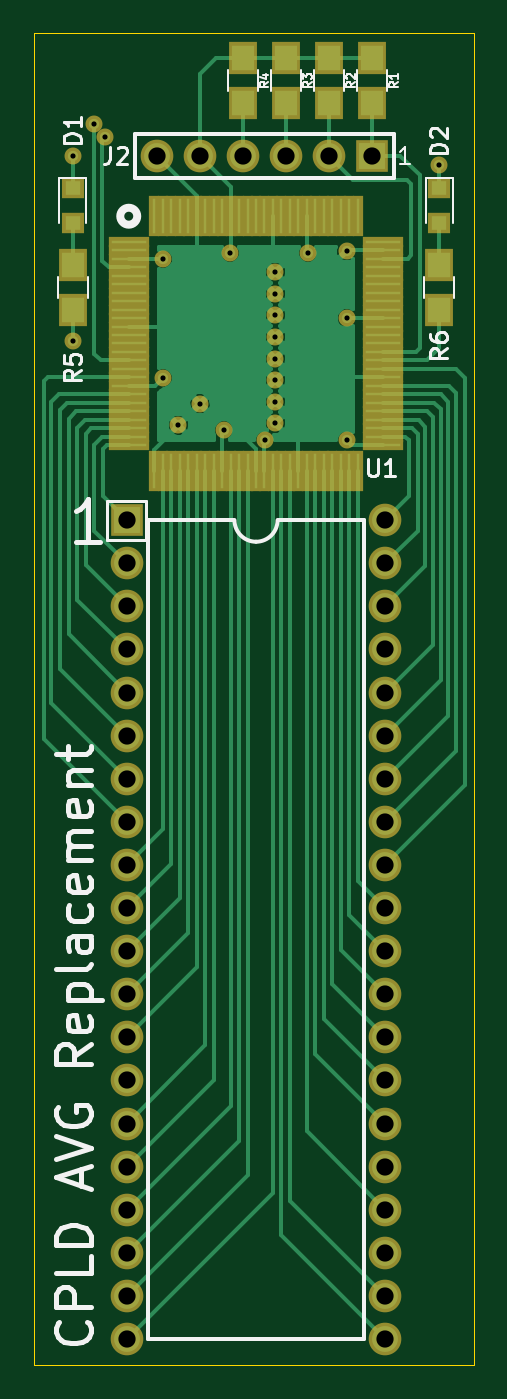
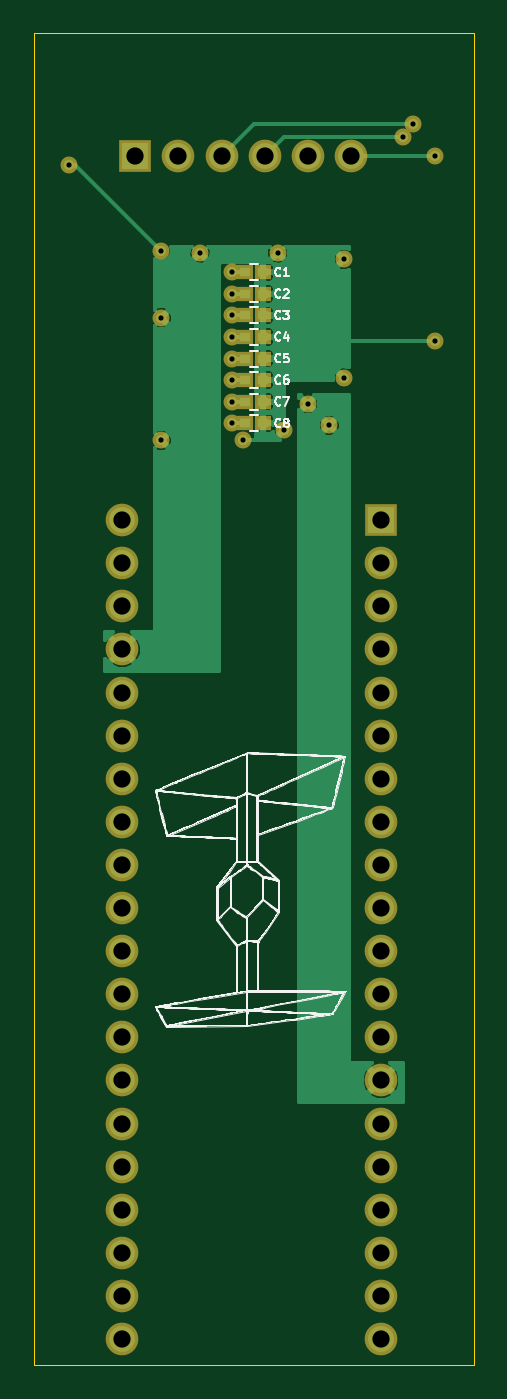
Circuit board: 8 layer files. Board 25.9 x 78.5 mm.
- bottom_copper: AVG_CPLD_KiCad-B.Cu.gbr (36134 bytes)
- bottom_mask: AVG_CPLD_KiCad-B.Mask.gbr (2572 bytes)
- bottom_silk: AVG_CPLD_KiCad-B.SilkS.gbr (61041 bytes)
- outline: AVG_CPLD_KiCad-Edge.Cuts.gbr (493 bytes)
- top_copper: AVG_CPLD_KiCad-F.Cu.gbr (37819 bytes)
- top_mask: AVG_CPLD_KiCad-F.Mask.gbr (5171 bytes)
- top_silk: AVG_CPLD_KiCad-F.SilkS.gbr (13470 bytes)
- drill: AVG_CPLD_KiCad.drl (1021 bytes)

=== bottom_copper: AVG_CPLD_KiCad-B.Cu.gbr (36134 bytes, source omitted) ===
=== bottom_mask: AVG_CPLD_KiCad-B.Mask.gbr ===
G04 #@! TF.FileFunction,Soldermask,Bot*
%FSLAX46Y46*%
G04 Gerber Fmt 4.6, Leading zero omitted, Abs format (unit mm)*
G04 Created by KiCad (PCBNEW 4.0.7) date 03/16/20 13:41:23*
%MOMM*%
%LPD*%
G01*
G04 APERTURE LIST*
%ADD10C,0.100000*%
%ADD11C,1.924000*%
%ADD12R,1.924000X1.924000*%
%ADD13C,1.000000*%
%ADD14R,1.000000X0.900000*%
G04 APERTURE END LIST*
D10*
D11*
X116332000Y-127508000D03*
X116332000Y-130048000D03*
X131572000Y-130048000D03*
X131572000Y-127508000D03*
X131572000Y-112268000D03*
X131572000Y-114808000D03*
X131572000Y-117348000D03*
X131572000Y-119888000D03*
X131572000Y-122428000D03*
X131572000Y-124968000D03*
X116332000Y-124968000D03*
X116332000Y-122428000D03*
X116332000Y-119888000D03*
X116332000Y-117348000D03*
X116332000Y-114808000D03*
X116332000Y-112268000D03*
D12*
X116332000Y-81788000D03*
D11*
X116332000Y-84328000D03*
X116332000Y-86868000D03*
X116332000Y-89408000D03*
X116332000Y-91948000D03*
X116332000Y-94488000D03*
X116332000Y-97028000D03*
X116332000Y-99568000D03*
X116332000Y-102108000D03*
X116332000Y-104648000D03*
X116332000Y-107188000D03*
X116332000Y-109728000D03*
X131572000Y-109728000D03*
X131572000Y-107188000D03*
X131572000Y-104648000D03*
X131572000Y-102108000D03*
X131572000Y-99568000D03*
X131572000Y-97028000D03*
X131572000Y-94488000D03*
X131572000Y-91948000D03*
X131572000Y-89408000D03*
X131572000Y-86868000D03*
X131572000Y-84328000D03*
X131572000Y-81788000D03*
X123190000Y-60325000D03*
X125730000Y-60325000D03*
D12*
X130810000Y-60325000D03*
D11*
X128270000Y-60325000D03*
X120650000Y-60325000D03*
X118110000Y-60325000D03*
D13*
X120650000Y-74930000D03*
X119380000Y-76200000D03*
X125095000Y-76073000D03*
X125095000Y-74803000D03*
X125095000Y-73533000D03*
X125095000Y-72263000D03*
X125095000Y-70993000D03*
X125095000Y-69723000D03*
X125095000Y-68453000D03*
X125095000Y-67183000D03*
X127000000Y-66040000D03*
X122047000Y-76454000D03*
X124460000Y-77089000D03*
X114427000Y-58420000D03*
X113157000Y-71247000D03*
X118491000Y-73406000D03*
X118491000Y-66421000D03*
X115062000Y-59182000D03*
X122428000Y-66040000D03*
X129286000Y-69850000D03*
X129286000Y-77089000D03*
X113157000Y-60325000D03*
X129286000Y-65913000D03*
X134747000Y-60833000D03*
D14*
X123275000Y-67183000D03*
X124375000Y-67183000D03*
X123275000Y-68453000D03*
X124375000Y-68453000D03*
X123275000Y-69723000D03*
X124375000Y-69723000D03*
X123275000Y-70993000D03*
X124375000Y-70993000D03*
X123275000Y-72263000D03*
X124375000Y-72263000D03*
X123275000Y-73533000D03*
X124375000Y-73533000D03*
X123275000Y-74803000D03*
X124375000Y-74803000D03*
X123275000Y-76073000D03*
X124375000Y-76073000D03*
M02*

=== bottom_silk: AVG_CPLD_KiCad-B.SilkS.gbr (61041 bytes, source omitted) ===
=== outline: AVG_CPLD_KiCad-Edge.Cuts.gbr ===
G04 #@! TF.FileFunction,Profile,NP*
%FSLAX46Y46*%
G04 Gerber Fmt 4.6, Leading zero omitted, Abs format (unit mm)*
G04 Created by KiCad (PCBNEW 4.0.7) date 03/16/20 13:41:23*
%MOMM*%
%LPD*%
G01*
G04 APERTURE LIST*
%ADD10C,0.100000*%
%ADD11C,0.025400*%
G04 APERTURE END LIST*
D10*
D11*
X110871000Y-131572000D02*
X136779000Y-131572000D01*
X110871000Y-53086000D02*
X136779000Y-53086000D01*
X136779000Y-53086000D02*
X136779000Y-131572000D01*
X110871000Y-53086000D02*
X110871000Y-131572000D01*
M02*

=== top_copper: AVG_CPLD_KiCad-F.Cu.gbr (37819 bytes, source omitted) ===
=== top_mask: AVG_CPLD_KiCad-F.Mask.gbr ===
G04 #@! TF.FileFunction,Soldermask,Top*
%FSLAX46Y46*%
G04 Gerber Fmt 4.6, Leading zero omitted, Abs format (unit mm)*
G04 Created by KiCad (PCBNEW 4.0.7) date 03/16/20 13:41:23*
%MOMM*%
%LPD*%
G01*
G04 APERTURE LIST*
%ADD10C,0.100000*%
%ADD11R,1.300000X1.200000*%
%ADD12C,1.924000*%
%ADD13R,1.924000X1.924000*%
%ADD14R,1.700000X1.900000*%
%ADD15C,1.000000*%
%ADD16R,2.432000X0.603200*%
%ADD17R,0.603200X2.432000*%
G04 APERTURE END LIST*
D10*
D11*
X113157000Y-62196000D03*
X113157000Y-64296000D03*
X134747000Y-62196000D03*
X134747000Y-64296000D03*
D12*
X116332000Y-127508000D03*
X116332000Y-130048000D03*
X131572000Y-130048000D03*
X131572000Y-127508000D03*
X131572000Y-112268000D03*
X131572000Y-114808000D03*
X131572000Y-117348000D03*
X131572000Y-119888000D03*
X131572000Y-122428000D03*
X131572000Y-124968000D03*
X116332000Y-124968000D03*
X116332000Y-122428000D03*
X116332000Y-119888000D03*
X116332000Y-117348000D03*
X116332000Y-114808000D03*
X116332000Y-112268000D03*
D13*
X116332000Y-81788000D03*
D12*
X116332000Y-84328000D03*
X116332000Y-86868000D03*
X116332000Y-89408000D03*
X116332000Y-91948000D03*
X116332000Y-94488000D03*
X116332000Y-97028000D03*
X116332000Y-99568000D03*
X116332000Y-102108000D03*
X116332000Y-104648000D03*
X116332000Y-107188000D03*
X116332000Y-109728000D03*
X131572000Y-109728000D03*
X131572000Y-107188000D03*
X131572000Y-104648000D03*
X131572000Y-102108000D03*
X131572000Y-99568000D03*
X131572000Y-97028000D03*
X131572000Y-94488000D03*
X131572000Y-91948000D03*
X131572000Y-89408000D03*
X131572000Y-86868000D03*
X131572000Y-84328000D03*
X131572000Y-81788000D03*
X123190000Y-60325000D03*
X125730000Y-60325000D03*
D13*
X130810000Y-60325000D03*
D12*
X128270000Y-60325000D03*
X120650000Y-60325000D03*
X118110000Y-60325000D03*
D14*
X130810000Y-54530000D03*
X130810000Y-57230000D03*
X128270000Y-54530000D03*
X128270000Y-57230000D03*
X125730000Y-54530000D03*
X125730000Y-57230000D03*
X123190000Y-54530000D03*
X123190000Y-57230000D03*
X113157000Y-69422000D03*
X113157000Y-66722000D03*
X134747000Y-69422000D03*
X134747000Y-66722000D03*
D15*
X120650000Y-74930000D03*
X119380000Y-76200000D03*
X125095000Y-76073000D03*
X125095000Y-74803000D03*
X125095000Y-73533000D03*
X125095000Y-72263000D03*
X125095000Y-70993000D03*
X125095000Y-69723000D03*
X125095000Y-68453000D03*
X125095000Y-67183000D03*
X127000000Y-66040000D03*
X122047000Y-76454000D03*
X124460000Y-77089000D03*
X114427000Y-58420000D03*
X113157000Y-71247000D03*
X118491000Y-73406000D03*
X118491000Y-66421000D03*
X115062000Y-59182000D03*
X122428000Y-66040000D03*
X129286000Y-69850000D03*
X129286000Y-77089000D03*
X113157000Y-60325000D03*
X129286000Y-65913000D03*
X134747000Y-60833000D03*
D16*
X116452000Y-77374000D03*
X116452000Y-76874000D03*
X116452000Y-75874000D03*
X116452000Y-76374000D03*
X116452000Y-74374000D03*
X116452000Y-73874000D03*
X116452000Y-74874000D03*
X116452000Y-75374000D03*
X116452000Y-71874000D03*
X116452000Y-69874000D03*
X116452000Y-69374000D03*
X116452000Y-70374000D03*
X116452000Y-72374000D03*
X116452000Y-71374000D03*
X116452000Y-72874000D03*
X116452000Y-73374000D03*
X116452000Y-65374000D03*
X116452000Y-67374000D03*
X116452000Y-66874000D03*
X116452000Y-65874000D03*
X116452000Y-66374000D03*
X116452000Y-67874000D03*
X116452000Y-70874000D03*
X116452000Y-68374000D03*
X116452000Y-68874000D03*
X131452000Y-68874000D03*
X131452000Y-68374000D03*
X131452000Y-70874000D03*
X131452000Y-67874000D03*
X131452000Y-66374000D03*
X131452000Y-65874000D03*
X131452000Y-66874000D03*
X131452000Y-67374000D03*
X131452000Y-65374000D03*
X131452000Y-73374000D03*
X131452000Y-72874000D03*
X131452000Y-71374000D03*
X131452000Y-72374000D03*
X131452000Y-70374000D03*
X131452000Y-69374000D03*
X131452000Y-69874000D03*
X131452000Y-71874000D03*
X131452000Y-75374000D03*
X131452000Y-74874000D03*
X131452000Y-73874000D03*
X131452000Y-74374000D03*
X131452000Y-76374000D03*
X131452000Y-75874000D03*
X131452000Y-76874000D03*
X131452000Y-77374000D03*
D17*
X117952000Y-78874000D03*
X118452000Y-78874000D03*
X119452000Y-78874000D03*
X118952000Y-78874000D03*
X120952000Y-78874000D03*
X121452000Y-78874000D03*
X120452000Y-78874000D03*
X119952000Y-78874000D03*
X123952000Y-78874000D03*
X124452000Y-78874000D03*
X125452000Y-78874000D03*
X124952000Y-78874000D03*
X122952000Y-78874000D03*
X123452000Y-78874000D03*
X122452000Y-78874000D03*
X121952000Y-78874000D03*
X129952000Y-78874000D03*
X127952000Y-78874000D03*
X128452000Y-78874000D03*
X129452000Y-78874000D03*
X128952000Y-78874000D03*
X126952000Y-78874000D03*
X127452000Y-78874000D03*
X126452000Y-78874000D03*
X125952000Y-78874000D03*
X125952000Y-63874000D03*
X126452000Y-63874000D03*
X127452000Y-63874000D03*
X126952000Y-63874000D03*
X128952000Y-63874000D03*
X129452000Y-63874000D03*
X128452000Y-63874000D03*
X127952000Y-63874000D03*
X129952000Y-63874000D03*
X121952000Y-63874000D03*
X122452000Y-63874000D03*
X123452000Y-63874000D03*
X122952000Y-63874000D03*
X124952000Y-63874000D03*
X125452000Y-63874000D03*
X124452000Y-63874000D03*
X123952000Y-63874000D03*
X119952000Y-63874000D03*
X120452000Y-63874000D03*
X121452000Y-63874000D03*
X120952000Y-63874000D03*
X118952000Y-63874000D03*
X119452000Y-63874000D03*
X118452000Y-63874000D03*
X117952000Y-63874000D03*
M02*

=== top_silk: AVG_CPLD_KiCad-F.SilkS.gbr (13470 bytes, source omitted) ===
=== drill: AVG_CPLD_KiCad.drl ===
M48
;DRILL file {KiCad 4.0.7} date 03/16/20 13:41:18
;FORMAT={-:-/ absolute / inch / decimal}
FMAT,2
INCH,TZ
T1C0.012
T2C0.040
%
G90
G05
M72
T1
X4.455Y-2.375
X4.455Y-2.805
X4.505Y-2.3
X4.53Y-2.33
X4.665Y-2.615
X4.665Y-2.89
X4.7Y-3.
X4.75Y-2.95
X4.805Y-3.01
X4.82Y-2.6
X4.9Y-3.035
X4.925Y-2.645
X4.925Y-2.695
X4.925Y-2.745
X4.925Y-2.795
X4.925Y-2.845
X4.925Y-2.895
X4.925Y-2.945
X4.925Y-2.995
X5.Y-2.6
X5.09Y-2.595
X5.09Y-2.75
X5.09Y-3.035
X5.305Y-2.395
T2
X4.58Y-3.22
X4.58Y-3.32
X4.58Y-3.42
X4.58Y-3.52
X4.58Y-3.62
X4.58Y-3.72
X4.58Y-3.82
X4.58Y-3.92
X4.58Y-4.02
X4.58Y-4.12
X4.58Y-4.22
X4.58Y-4.32
X4.58Y-4.42
X4.58Y-4.52
X4.58Y-4.62
X4.58Y-4.72
X4.58Y-4.82
X4.58Y-4.92
X4.58Y-5.02
X4.58Y-5.12
X4.65Y-2.375
X4.75Y-2.375
X4.85Y-2.375
X4.95Y-2.375
X5.05Y-2.375
X5.15Y-2.375
X5.18Y-3.22
X5.18Y-3.32
X5.18Y-3.42
X5.18Y-3.52
X5.18Y-3.62
X5.18Y-3.72
X5.18Y-3.82
X5.18Y-3.92
X5.18Y-4.02
X5.18Y-4.12
X5.18Y-4.22
X5.18Y-4.32
X5.18Y-4.42
X5.18Y-4.52
X5.18Y-4.62
X5.18Y-4.72
X5.18Y-4.82
X5.18Y-4.92
X5.18Y-5.02
X5.18Y-5.12
T0
M30

